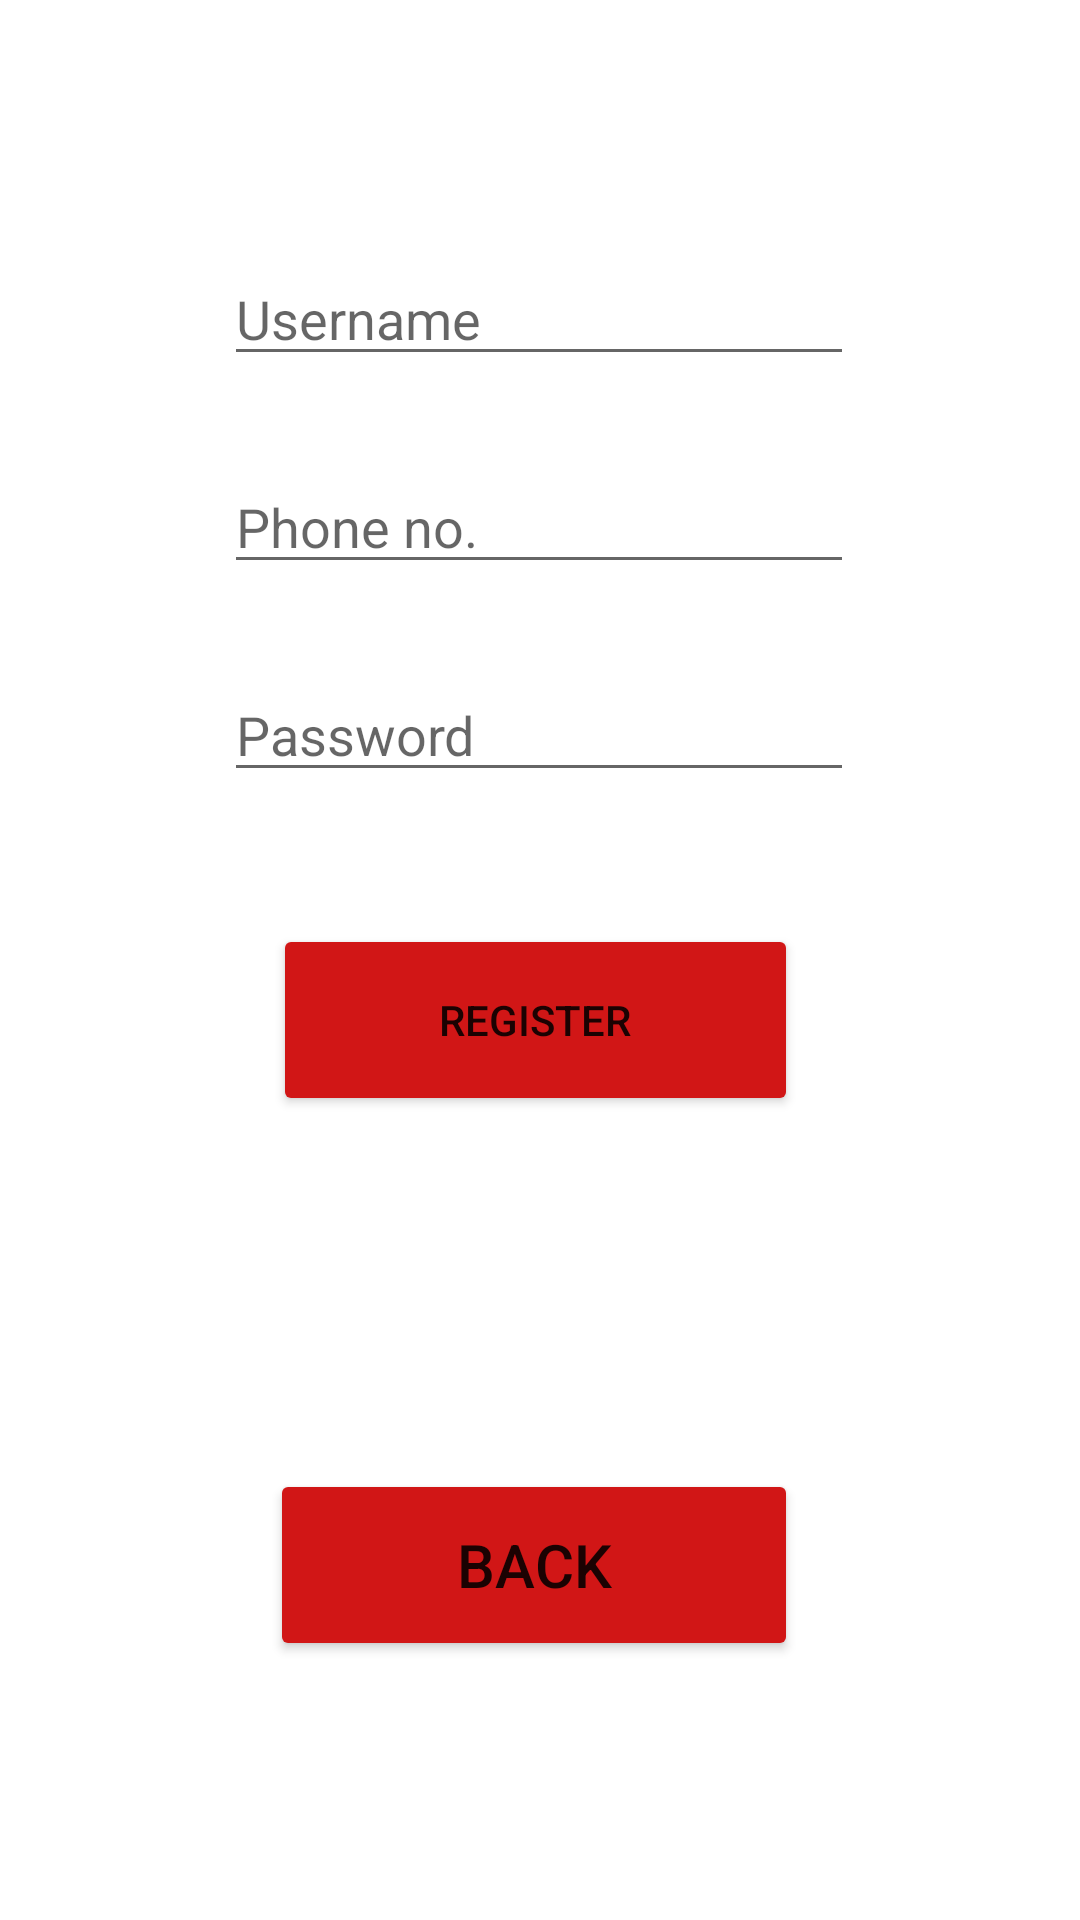

The Android layout XML behind this screen, and the referenced resources:
<!-- AndroidManifest.xml: activity theme Theme.MyApplication -->
<!-- res/layout/activity_main.xml -->
<?xml version="1.0" encoding="utf-8"?>
<androidx.constraintlayout.widget.ConstraintLayout xmlns:android="http://schemas.android.com/apk/res/android"
    xmlns:app="http://schemas.android.com/apk/res-auto"
    xmlns:tools="http://schemas.android.com/tools"
    android:layout_width="match_parent"
    android:layout_height="match_parent"
    tools:context="com.example.myapplication.MainActivity">


    <EditText
        android:id="@+id/et_username"
        android:layout_width="wrap_content"
        android:layout_height="wrap_content"
        android:layout_alignParentTop="true"
        android:layout_centerHorizontal="true"
        android:layout_marginTop="84dp"
        android:ems="10"
        android:hint="Username"
        android:inputType="text"
        app:layout_constraintEnd_toEndOf="parent"
        app:layout_constraintHorizontal_bias="0.497"
        app:layout_constraintStart_toStartOf="parent"
        app:layout_constraintTop_toTopOf="parent" />

    <EditText
        android:id="@+id/et_pno"
        android:layout_width="wrap_content"
        android:layout_height="wrap_content"
        android:layout_below="@+id/et_username"
        android:layout_alignParentEnd="true"
        android:layout_alignParentRight="true"
        android:layout_marginTop="28dp"
        android:ems="10"
        android:hint="Phone no."
        android:inputType="phone"
        app:layout_constraintEnd_toEndOf="parent"
        app:layout_constraintHorizontal_bias="0.497"
        app:layout_constraintStart_toStartOf="parent"
        app:layout_constraintTop_toBottomOf="@+id/et_username" />

    <EditText
        android:id="@+id/et_password"
        android:layout_width="wrap_content"
        android:layout_height="wrap_content"
        android:layout_below="@+id/et_username"
        android:layout_alignParentEnd="true"
        android:layout_alignParentRight="true"
        android:layout_marginTop="28dp"
        android:ems="10"
        android:hint="Password"
        android:inputType="textPassword"
        app:layout_constraintEnd_toEndOf="parent"
        app:layout_constraintHorizontal_bias="0.497"
        app:layout_constraintStart_toStartOf="parent"
        app:layout_constraintTop_toBottomOf="@+id/et_pno" />

    <Button
        android:id="@+id/btn_register"
        android:layout_width="175dp"
        android:layout_height="64dp"
        android:layout_below="@+id/et_pno"
        android:layout_alignParentRight="true"
        android:layout_marginTop="44dp"

        android:ems="10"
        android:text="Register"
        app:backgroundTint="#D11616"
        app:layout_constraintEnd_toEndOf="parent"
        app:layout_constraintHorizontal_bias="0.491"
        app:layout_constraintStart_toStartOf="parent"
        app:layout_constraintTop_toBottomOf="@+id/et_password"
        app:rippleColor="#D66D6D" />

    <Button
        android:id="@+id/btn_login"
        android:layout_width="176dp"
        android:layout_height="64dp"
        android:layout_alignParentEnd="true"
        android:layout_alignParentRight="true"
        android:layout_alignParentBottom="true"
        android:layout_marginBottom="68dp"
        android:ems="10"
        android:text="BACK"
        android:textSize="20sp"
        app:backgroundTint="#D11616"
        app:cornerRadius="2sp"
        app:layout_constraintBottom_toBottomOf="parent"
        app:layout_constraintEnd_toEndOf="parent"
        app:layout_constraintHorizontal_bias="0.489"
        app:layout_constraintStart_toStartOf="parent"
        app:layout_constraintTop_toBottomOf="@+id/btn_register"
        app:layout_constraintVertical_bias="0.865" />

</androidx.constraintlayout.widget.ConstraintLayout>
<!-- resources referenced by this layout -->
<resources>
  <style name="Theme.MyApplication" parent="Theme.MaterialComponents.DayNight.DarkActionBar">
          
          <item name="colorPrimary">@color/teal_200</item>
          <item name="colorPrimaryVariant">@color/purple_700</item>
          <item name="colorOnPrimary">@color/ic_launcher_background</item>
          
          <item name="colorSecondary">@color/teal_200</item>
          <item name="colorSecondaryVariant">@color/teal_700</item>
          <item name="colorOnSecondary">@color/black</item>
          
          <item name="android:statusBarColor" tools:targetApi="l">?attr/colorPrimaryVariant</item>
          
      </style>
  <color name="teal_200">#D11616</color>
  <color name="purple_700">#8F0000</color>
  <color name="teal_700">#FF018786</color>
  <color name="black">#FF000000</color>
</resources>
